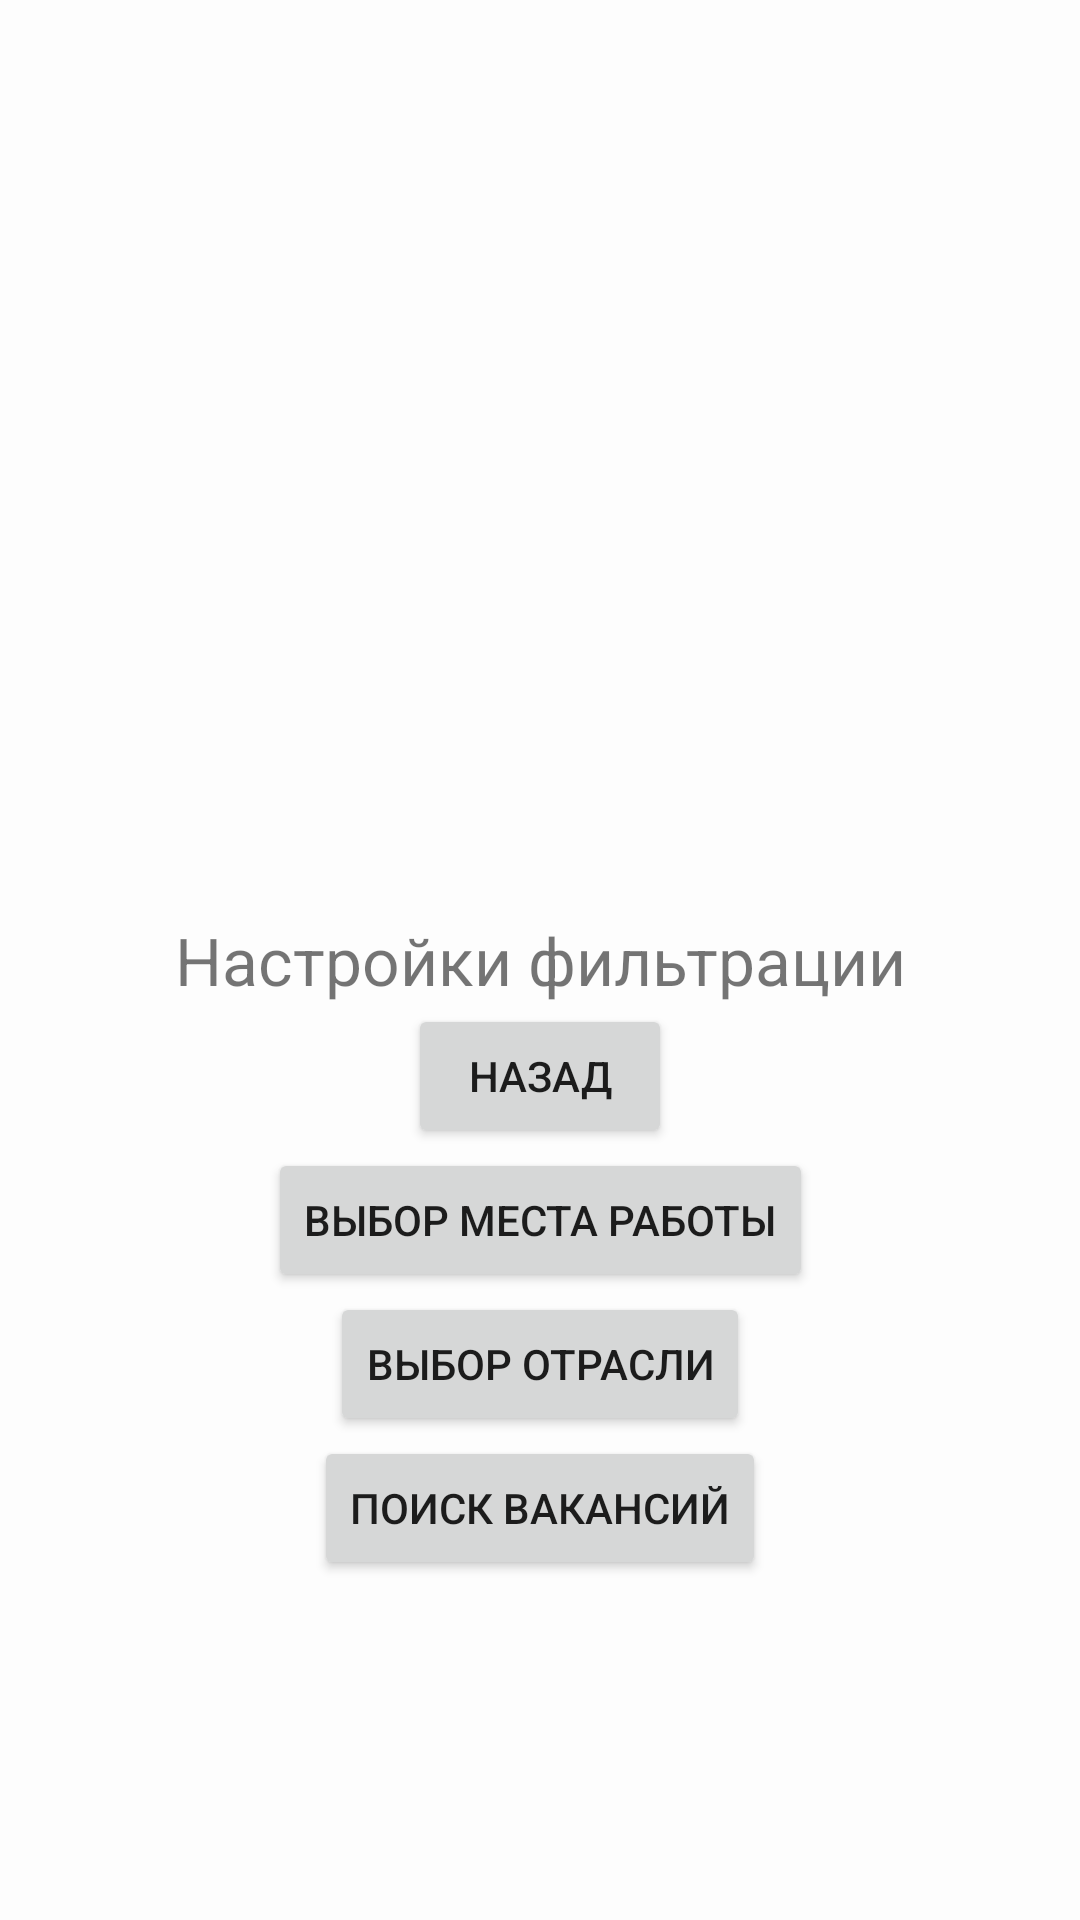

Layout XML and referenced resources for this Android screen:
<!-- AndroidManifest.xml: application theme Base.Theme.PracticumAndroidDiploma -->
<!-- res/layout/fragment_filter_settings.xml -->
<?xml version="1.0" encoding="utf-8"?>
<androidx.constraintlayout.widget.ConstraintLayout xmlns:android="http://schemas.android.com/apk/res/android"
    xmlns:tools="http://schemas.android.com/tools"
    android:layout_width="match_parent"
    android:layout_height="match_parent"
    xmlns:app="http://schemas.android.com/apk/res-auto"
    tools:context=".ui.filter_settings.FilterSettingsFragment">

    <TextView
        android:id="@+id/textView"
        android:layout_width="wrap_content"
        android:layout_height="wrap_content"
        app:layout_constraintTop_toTopOf="parent"
        app:layout_constraintBottom_toBottomOf="parent"
        app:layout_constraintStart_toStartOf="parent"
        app:layout_constraintEnd_toEndOf="parent"
        android:textSize="22sp"
        android:text="Настройки фильтрации" />

    <Button
        android:id="@+id/button1"
        android:layout_width="wrap_content"
        android:layout_height="wrap_content"
        app:layout_constraintStart_toStartOf="parent"
        app:layout_constraintEnd_toEndOf="parent"
        app:layout_constraintTop_toBottomOf="@id/textView"
        android:text="Назад" />

    <Button
        android:id="@+id/button2"
        android:layout_width="wrap_content"
        android:layout_height="wrap_content"
        app:layout_constraintStart_toStartOf="parent"
        app:layout_constraintEnd_toEndOf="parent"
        app:layout_constraintTop_toBottomOf="@id/button1"
        android:text="Выбор места работы" />

    <Button
        android:id="@+id/button3"
        android:layout_width="wrap_content"
        android:layout_height="wrap_content"
        app:layout_constraintStart_toStartOf="parent"
        app:layout_constraintEnd_toEndOf="parent"
        app:layout_constraintTop_toBottomOf="@id/button2"
        android:text="Выбор отрасли" />

    <Button
        android:id="@+id/button4"
        android:layout_width="wrap_content"
        android:layout_height="wrap_content"
        app:layout_constraintStart_toStartOf="parent"
        app:layout_constraintEnd_toEndOf="parent"
        app:layout_constraintTop_toBottomOf="@id/button3"
        android:text="Поиск вакансий" />

</androidx.constraintlayout.widget.ConstraintLayout>
<!-- resources referenced by this layout -->
<resources>
  <style name="Base.Theme.PracticumAndroidDiploma" parent="Theme.MaterialComponents.DayNight.NoActionBar">
          
          
          <item name="android:colorBackground">@color/yp_white</item>
  
          <item name="colorPrimary">@color/yp_blue</item>
          <item name="colorOnPrimary">@color/yp_white</item>
          <item name="colorSecondary">@color/yp_light_gray</item>
          <item name="colorOnSecondary">@color/yp_gray</item>
          <item name="colorSurface">@color/yp_white</item>
          <item name="colorOnSurface">@color/yp_black</item>
  
          <item name="colorControlNormal">@color/yp_light_gray</item>
  
      </style>
  <color name="yp_white">#FDFDFD</color>
  <color name="yp_blue">#3772E7</color>
  <color name="yp_light_gray">#E6E8EB</color>
  <color name="yp_gray">#AEAFB4</color>
  <color name="yp_black">#1A1B22</color>
</resources>
